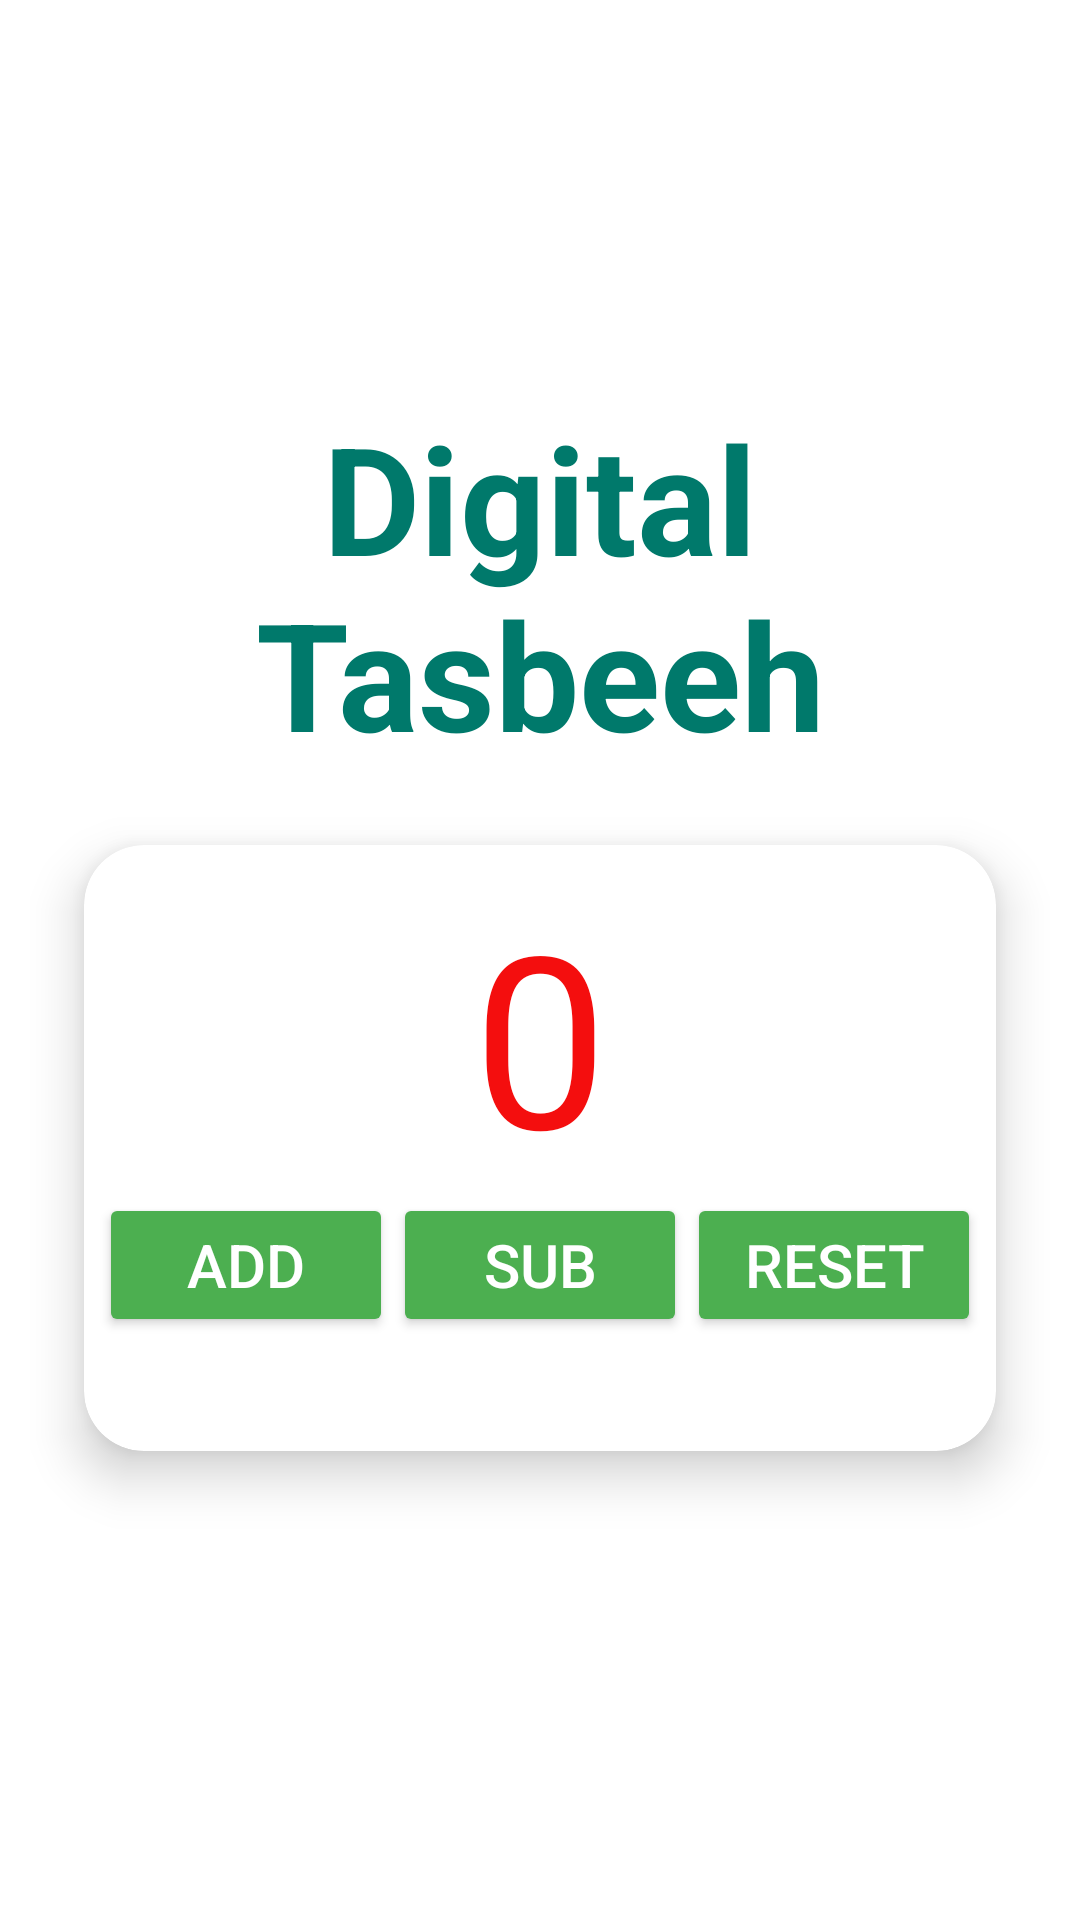

Here is an Android app screen rendered from its layout file. Give the layout XML and the strings, colors and styles it references.
<!-- AndroidManifest.xml: application theme Theme.ResultApp -->
<!-- res/layout/activity_dig_taj.xml -->
<?xml version="1.0" encoding="utf-8"?>
<LinearLayout xmlns:android="http://schemas.android.com/apk/res/android"
    xmlns:app="http://schemas.android.com/apk/res-auto"
    xmlns:tools="http://schemas.android.com/tools"
    android:layout_width="match_parent"
    android:layout_height="match_parent"
    android:background="@color/white"
    android:gravity="center"
    android:orientation="vertical"
    android:padding="10dp"
    tools:context=".DigTaj">

    <TextView
        android:id="@+id/tv"
        android:layout_width="match_parent"
        android:layout_height="wrap_content"
        android:gravity="center"
        android:text="Digital Tasbeeh"
        android:textColor="#00796B"
        android:textSize="50sp"
        android:textStyle="bold" />

    <androidx.cardview.widget.CardView
        android:layout_width="match_parent"
        android:layout_height="250dp"
        app:cardBackgroundColor="@color/white"
        app:cardCornerRadius="20dp"
        app:cardElevation="10dp"
        app:cardMaxElevation="12dp"
        app:cardPreventCornerOverlap="true"
        app:cardUseCompatPadding="true">


        <TextView
            android:id="@+id/tvResult"
            android:layout_width="match_parent"
            android:layout_height="wrap_content"
            android:layout_marginTop="10dp"
            android:gravity="center"
            android:text="0"
            android:textColor="#F40E0E"
            android:textSize="80sp" />

        <LinearLayout
            android:id="@+id/btn"
            android:layout_width="match_parent"
            android:layout_height="100dp"
            android:layout_marginLeft="5dp"
            android:layout_marginTop="90dp"
            android:layout_marginRight="5dp"
            android:gravity="center"
            android:orientation="horizontal"
            android:weightSum="3">

            <Button
                android:id="@+id/btnAdd"
                android:layout_width="fill_parent"
                android:layout_height="wrap_content"
                android:layout_weight="1"
                android:backgroundTint="#4caf50"
                android:text="Add"
                android:textColor="@color/white"
                android:textSize="20sp" />

            <Button
                android:id="@+id/btnSub"
                android:layout_width="fill_parent"
                android:layout_height="wrap_content"
                android:layout_weight="1"
                android:backgroundTint="#4caf50"
                android:text="Sub"
                android:textColor="@color/white"
                android:textSize="20sp" />

            <Button
                android:id="@+id/btnReset"
                android:layout_width="fill_parent"
                android:layout_height="wrap_content"
                android:layout_weight="1"
                android:backgroundTint="#4caf50"
                android:text="Reset"
                android:textColor="@color/white"
                android:textSize="20sp" />


        </LinearLayout>

    </androidx.cardview.widget.CardView>


</LinearLayout>
<!-- resources referenced by this layout -->
<resources>
  <style name="Theme.ResultApp" parent="Base.Theme.ResultApp" />
  <style name="Base.Theme.ResultApp" parent="Theme.Material3.DayNight.NoActionBar">
          
          
      </style>
  <!-- not gathered from this repository: default colours our renderer supplied (Android Studio template values) -->
  <color name="white">#FFFFFFFF</color>
</resources>
